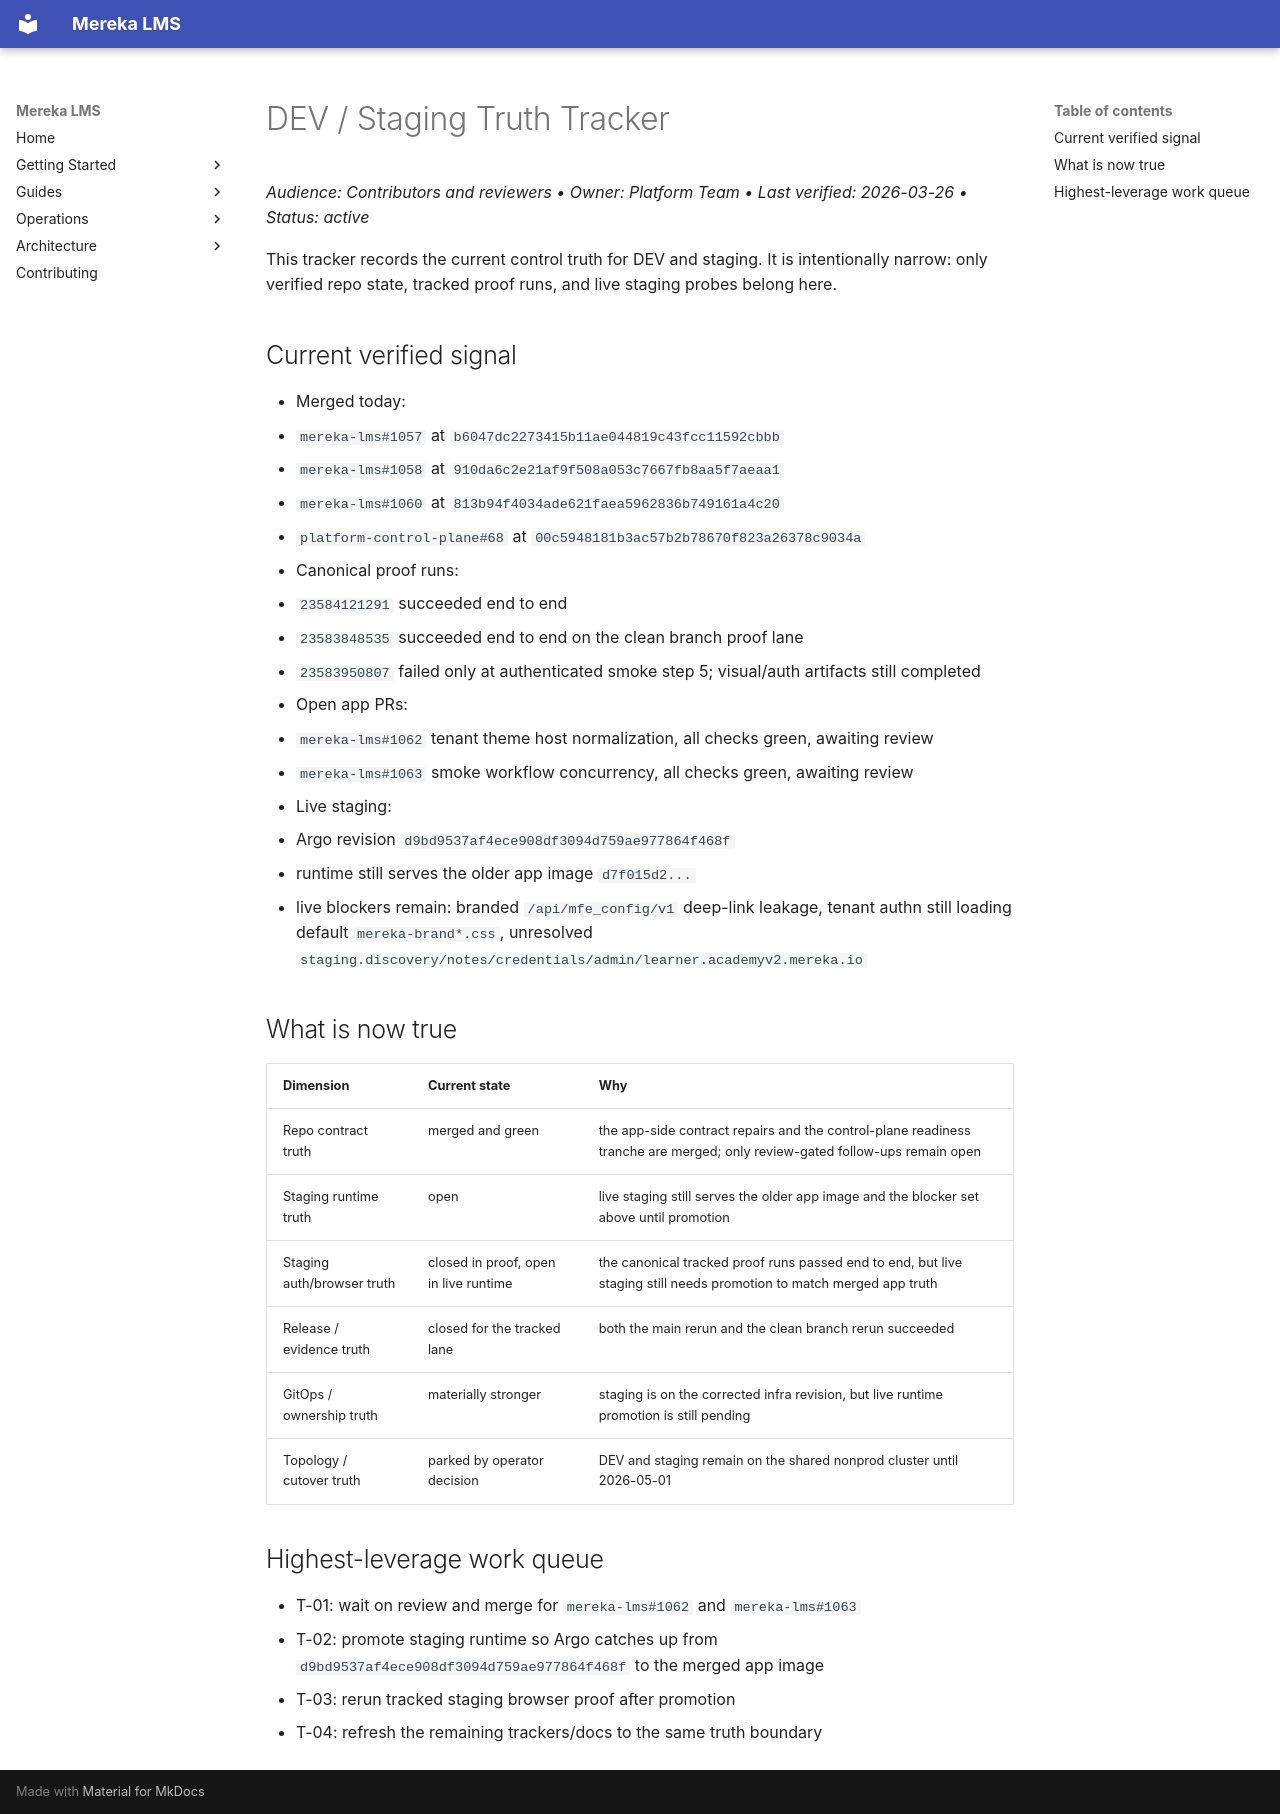

repository: lifeofgurpreet/mereka-lms-prototype · page: status/archive/DEV_STAGING_TRUTH_TRACKER_2026-03-25/index.html · generator: mkdocs

# DEV / Staging Truth Tracker
_Audience: Contributors and reviewers • Owner: Platform Team • Last verified: 2026-03-26 • Status: active_

This tracker records the current control truth for DEV and staging. It is intentionally narrow: only verified repo state, tracked proof runs, and live staging probes belong here.

## Current verified signal

- Merged today:
  - `mereka-lms#1057` at `b6047dc2273415b11ae044819c43fcc11592cbbb`
  - `mereka-lms#1058` at `910da6c2e21af9f508a053c7667fb8aa5f7aeaa1`
  - `mereka-lms#1060` at `813b94f4034ade621faea5962836b749161a4c20`
  - `platform-control-plane#68` at `00c5948181b3ac57b2b78670f823a26378c9034a`
- Canonical proof runs:
  - `23584121291` succeeded end to end
  - `23583848535` succeeded end to end on the clean branch proof lane
  - `23583950807` failed only at authenticated smoke step 5; visual/auth artifacts still completed
- Open app PRs:
  - `mereka-lms#1062` tenant theme host normalization, all checks green, awaiting review
  - `mereka-lms#1063` smoke workflow concurrency, all checks green, awaiting review
- Live staging:
  - Argo revision `d9bd9537af4ece908df3094d759ae977864f468f`
  - runtime still serves the older app image `d7f015d2...`
  - live blockers remain: branded `/api/mfe_config/v1` deep-link leakage, tenant authn still loading default `mereka-brand*.css`, unresolved `staging.discovery/notes/credentials/admin/learner.academyv2.mereka.io`

## What is now true

| Dimension | Current state | Why |
|---|---|---|
| Repo contract truth | merged and green | the app-side contract repairs and the control-plane readiness tranche are merged; only review-gated follow-ups remain open |
| Staging runtime truth | open | live staging still serves the older app image and the blocker set above until promotion |
| Staging auth/browser truth | closed in proof, open in live runtime | the canonical tracked proof runs passed end to end, but live staging still needs promotion to match merged app truth |
| Release / evidence truth | closed for the tracked lane | both the main rerun and the clean branch rerun succeeded |
| GitOps / ownership truth | materially stronger | staging is on the corrected infra revision, but live runtime promotion is still pending |
| Topology / cutover truth | parked by operator decision | DEV and staging remain on the shared nonprod cluster until 2026-05-01 |

## Highest-leverage work queue

- T-01: wait on review and merge for `mereka-lms#1062` and `mereka-lms#1063`
- T-02: promote staging runtime so Argo catches up from `d9bd9537af4ece908df3094d759ae977864f468f` to the merged app image
- T-03: rerun tracked staging browser proof after promotion
- T-04: refresh the remaining trackers/docs to the same truth boundary
